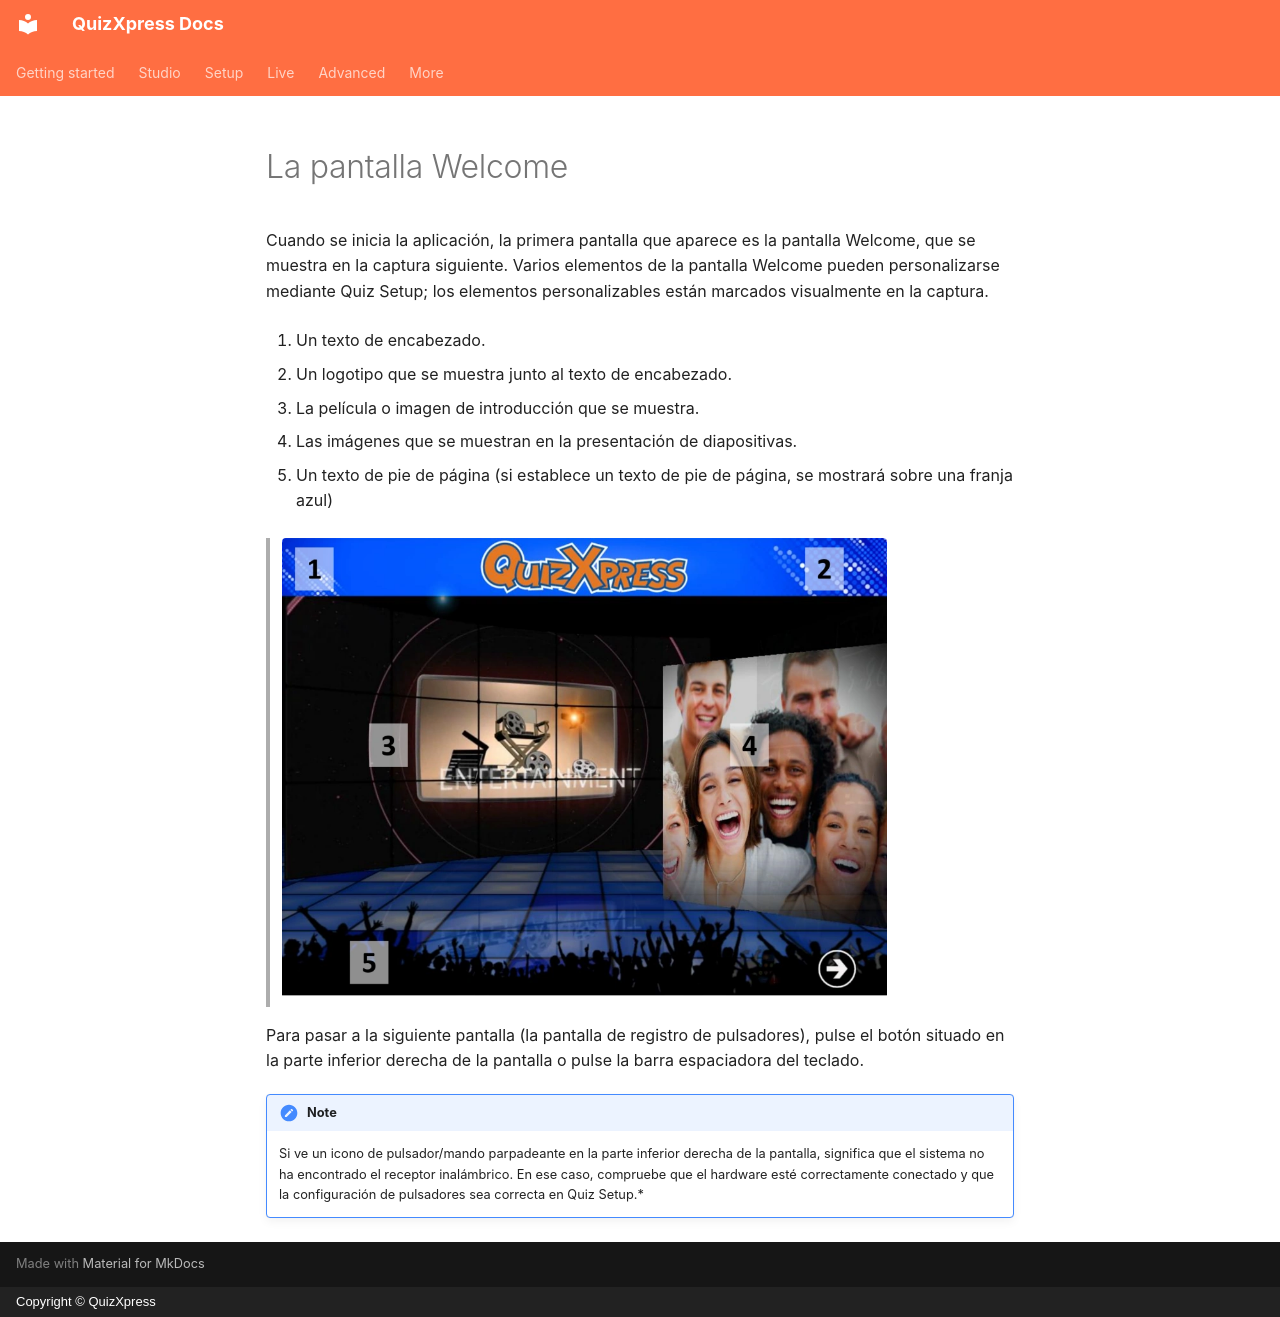

repository: gameshowcrew/quizxpress-docs · page: live/starting-a-quiz/the-welcome-screen.es/index.html · generator: mkdocs · copyright: Copyright © QuizXpress

# La pantalla Welcome

Cuando se inicia la aplicación, la primera pantalla que aparece es la pantalla Welcome, que se muestra en la captura siguiente. Varios elementos de la pantalla Welcome pueden personalizarse mediante Quiz Setup; los elementos personalizables están marcados visualmente en la captura.

1.  Un texto de encabezado.

2.  Un logotipo que se muestra junto al texto de encabezado.

3.  La película o imagen de introducción que se muestra.

4.  Las imágenes que se muestran en la presentación de diapositivas.

5.  Un texto de pie de página (si establece un texto de pie de página, se mostrará sobre una franja azul)

> ![](../../assets/images/image402.webp){ width="605" loading=lazy }

Para pasar a la siguiente pantalla (la pantalla de registro de pulsadores), pulse el botón situado en la parte inferior derecha de la pantalla o pulse la barra espaciadora del teclado.

!!! note

    Si ve un icono de pulsador/mando parpadeante en la parte inferior derecha de la pantalla, significa que el sistema no ha encontrado el receptor inalámbrico. En ese caso, compruebe que el hardware esté correctamente conectado y que la configuración de pulsadores sea correcta en Quiz Setup.*
